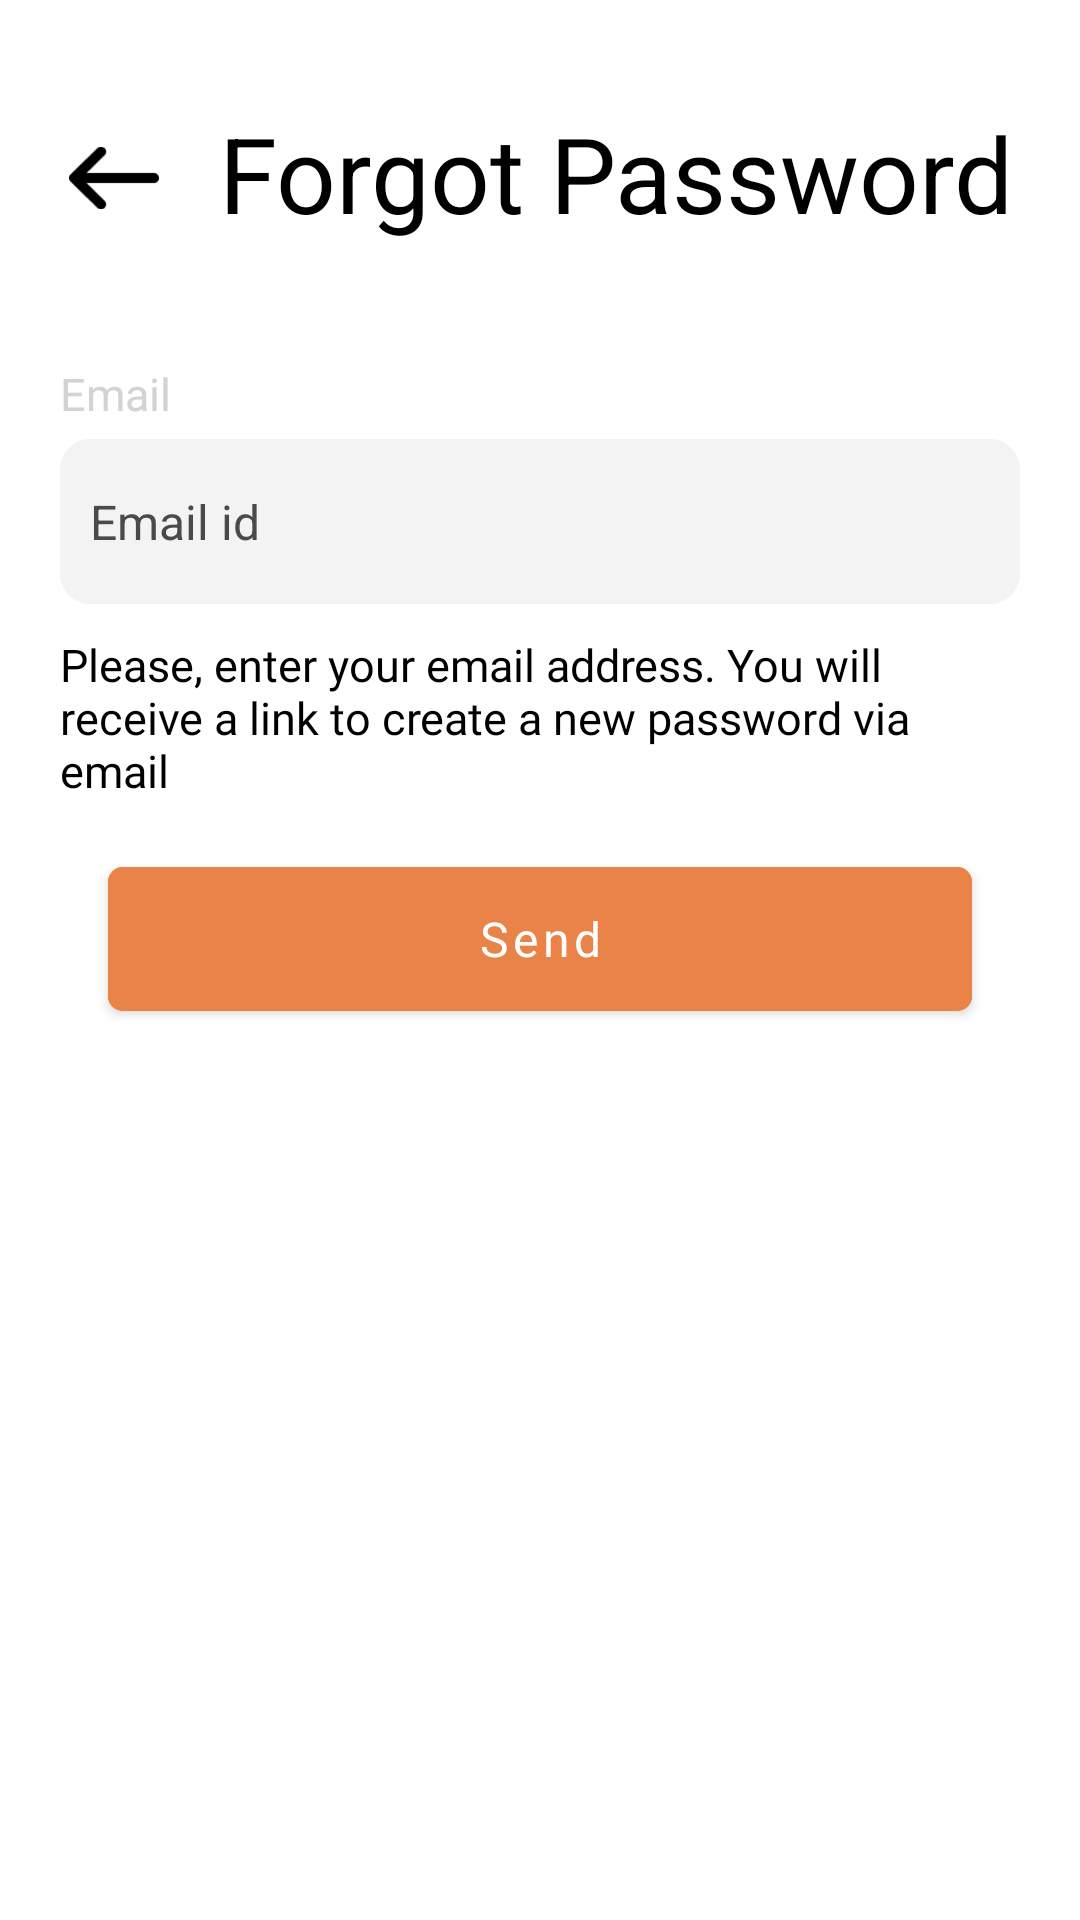

The Android layout XML behind this screen, and the referenced resources:
<!-- AndroidManifest.xml: application theme Theme.AndroidTemplate -->
<!-- res/layout/fragment_forget.xml -->
<?xml version="1.0" encoding="utf-8"?>
<layout xmlns:app="http://schemas.android.com/apk/res-auto"
    xmlns:tools="http://schemas.android.com/tools">

    <androidx.constraintlayout.widget.ConstraintLayout xmlns:android="http://schemas.android.com/apk/res/android"
        android:layout_width="match_parent"
        android:layout_height="match_parent">

        <ScrollView
            android:layout_width="match_parent"
            android:layout_height="match_parent">

            <androidx.constraintlayout.widget.ConstraintLayout
                android:layout_width="match_parent"
                android:layout_height="wrap_content">

                <androidx.constraintlayout.widget.Guideline
                    android:id="@+id/oneThirdGuide"
                    android:layout_width="match_parent"
                    android:layout_height="wrap_content"
                    android:orientation="horizontal"
                    app:layout_constraintGuide_percent="0.1" />

                <androidx.appcompat.widget.AppCompatImageView
                    android:id="@+id/backBtn"
                    android:layout_width="30dp"
                    android:layout_height="30dp"
                    android:layout_marginStart="23dp"
                    android:layout_marginTop="10sp"
                    android:src="@drawable/back_arrow"
                    app:layout_constraintStart_toStartOf="parent"
                    app:layout_constraintTop_toBottomOf="@+id/oneThirdGuide" />

                <androidx.appcompat.widget.AppCompatTextView
                    android:id="@+id/loginText"
                    android:layout_width="wrap_content"
                    android:layout_height="wrap_content"
                    android:layout_marginStart="20dp"
                    android:text="@string/forgot_password"
                    android:textColor="@color/black"
                    android:textFontWeight="400"
                    android:textSize="35dp"
                    app:layout_constraintStart_toEndOf="@+id/backBtn"
                    app:layout_constraintTop_toBottomOf="@+id/oneThirdGuide" />

                <androidx.constraintlayout.widget.ConstraintLayout
                    android:id="@+id/layoutInput"
                    android:layout_width="match_parent"
                    android:layout_height="wrap_content"
                    android:layout_marginHorizontal="20dp"
                    android:layout_marginTop="40dp"
                    android:visibility="visible"
                    app:layout_constraintTop_toBottomOf="@+id/loginText"
                    tools:layout_editor_absoluteX="16dp">


                    <androidx.appcompat.widget.AppCompatTextView
                        android:id="@+id/textView"
                        android:layout_width="match_parent"
                        android:layout_height="wrap_content"
                        android:layout_marginTop="10sp"
                        android:fontFamily="@font/roboto_regular"
                        android:text="@string/email"
                        android:textColor="@color/grey_light"
                        android:textFontWeight="400"
                        android:textSize="15sp"
                        tools:ignore="MissingConstraints" />

                    <androidx.appcompat.widget.AppCompatEditText
                        android:id="@+id/etForgotEmail"
                        android:layout_width="match_parent"
                        android:layout_height="55dp"
                        android:layout_marginTop="5dp"
                        android:background="@drawable/grey_outline"
                        android:gravity="center_vertical"
                        android:hint="@string/email_id"
                        android:imeOptions="actionNext"
                        android:inputType="textEmailAddress"
                        android:maxLines="1"
                        android:paddingStart="10dp"
                        android:textColor="@color/black"
                        android:textColorHint="@color/text_input"
                        android:textSize="16sp"
                        android:visibility="visible"
                        app:ccp_showFullName="false"
                        app:layout_constraintStart_toStartOf="parent"
                        app:layout_constraintTop_toBottomOf="@+id/textView" />

                    <androidx.appcompat.widget.AppCompatTextView
                        android:id="@+id/textView2"
                        android:layout_width="match_parent"
                        android:layout_height="wrap_content"
                        android:layout_marginTop="10dp"
                        android:layout_marginBottom="5dp"
                        android:fontFamily="@font/roboto_regular"
                        android:text="@string/please_enter_your_email_address_you_will_receive_a_link_to_create_a_new_password_via_email"
                        android:textColor="@color/black"
                        android:textFontWeight="400"
                        android:textSize="15sp"
                        app:layout_constraintEnd_toEndOf="parent"
                        app:layout_constraintStart_toStartOf="parent"
                        app:layout_constraintTop_toBottomOf="@+id/etForgotEmail"
                        tools:targetApi="28" />


                    <com.google.android.material.button.MaterialButton
                        android:id="@+id/loginBtn"
                        android:layout_width="match_parent"
                        android:layout_height="60dp"
                        android:layout_margin="@dimen/sixteen_dp"
                        android:layout_marginTop="@dimen/fifteen"
                        android:backgroundTint="@color/app_color_second"
                        android:fontFamily="@font/roboto_regular"
                        android:text="@string/send"
                        android:textAllCaps="false"
                        android:textColor="@color/white"
                        android:textSize="@dimen/sixteen_sp"
                        app:cornerRadius="@dimen/five_dp"
                        app:iconGravity="textEnd"
                        app:iconPadding="@dimen/ten"
                        app:iconSize="@dimen/fifteen"
                        app:iconTint="@color/white"
                        app:layout_constraintTop_toBottomOf="@id/textView2" />

                </androidx.constraintlayout.widget.ConstraintLayout>

            </androidx.constraintlayout.widget.ConstraintLayout>

        </ScrollView>

    </androidx.constraintlayout.widget.ConstraintLayout>
</layout>
<!-- resources referenced by this layout -->
<resources>
  <color name="app_color_second">#E98347</color>
  <color name="black">#FF000000</color>
  <color name="grey_light">#D3D3D3</color>
  <color name="text_input">#4a4a4a</color>
  <color name="white">#FFFFFFFF</color>
  <dimen name="fifteen">15dp</dimen>
  <dimen name="five_dp">5dp</dimen>
  <dimen name="sixteen_dp">16dp</dimen>
  <dimen name="sixteen_sp">16sp</dimen>
  <dimen name="ten">10dp</dimen>
  <!-- drawable back_arrow: png bitmap (drawable, 578 bytes) -->
  <!-- drawable grey_outline (drawable) -->
  <?xml version="1.0" encoding="utf-8"?>
  <shape xmlns:android="http://schemas.android.com/apk/res/android">
      <solid android:color="#F3F3F3" />
      
      <corners android:radius="@dimen/ten"/>
  </shape>
  <string name="email">Email</string>
  <string name="email_id">Email id</string>
  <string name="forgot_password">Forgot Password</string>
  <string name="please_enter_your_email_address_you_will_receive_a_link_to_create_a_new_password_via_email">Please, enter your email address. You will receive a link to create a new password via email</string>
  <string name="send">Send</string>
  <style name="Theme.AndroidTemplate" parent="Theme.MaterialComponents.Light.NoActionBar">
          
          <item name="colorPrimary">@color/colorPrimary</item>
          <item name="colorPrimaryVariant">@color/colorPrimary</item>
          <item name="colorOnPrimary">@color/text_input</item>
          
          <item name="colorSecondary">@color/teal_200</item>
          <item name="colorSecondaryVariant">@color/teal_700</item>
          <item name="colorOnSecondary">@color/black</item>
          
          <item name="android:statusBarColor" tools:targetApi="l">?attr/colorPrimaryVariant</item>
          
          <item name="android:forceDarkAllowed" tools:targetApi="q">false</item>
  
          <item name="android:windowIsTranslucent">true</item>
  
  
          // theme
          <item name="android:ambientShadowAlpha">0.01</item>
          <item name="android:shadowColor">@color/black</item>
          <item name="android:spotShadowAlpha">0.15</item>
  
      </style>
  <color name="colorPrimary">#E98347</color>
  <color name="teal_200">#FF03DAC5</color>
  <color name="teal_700">#FF018786</color>
</resources>
